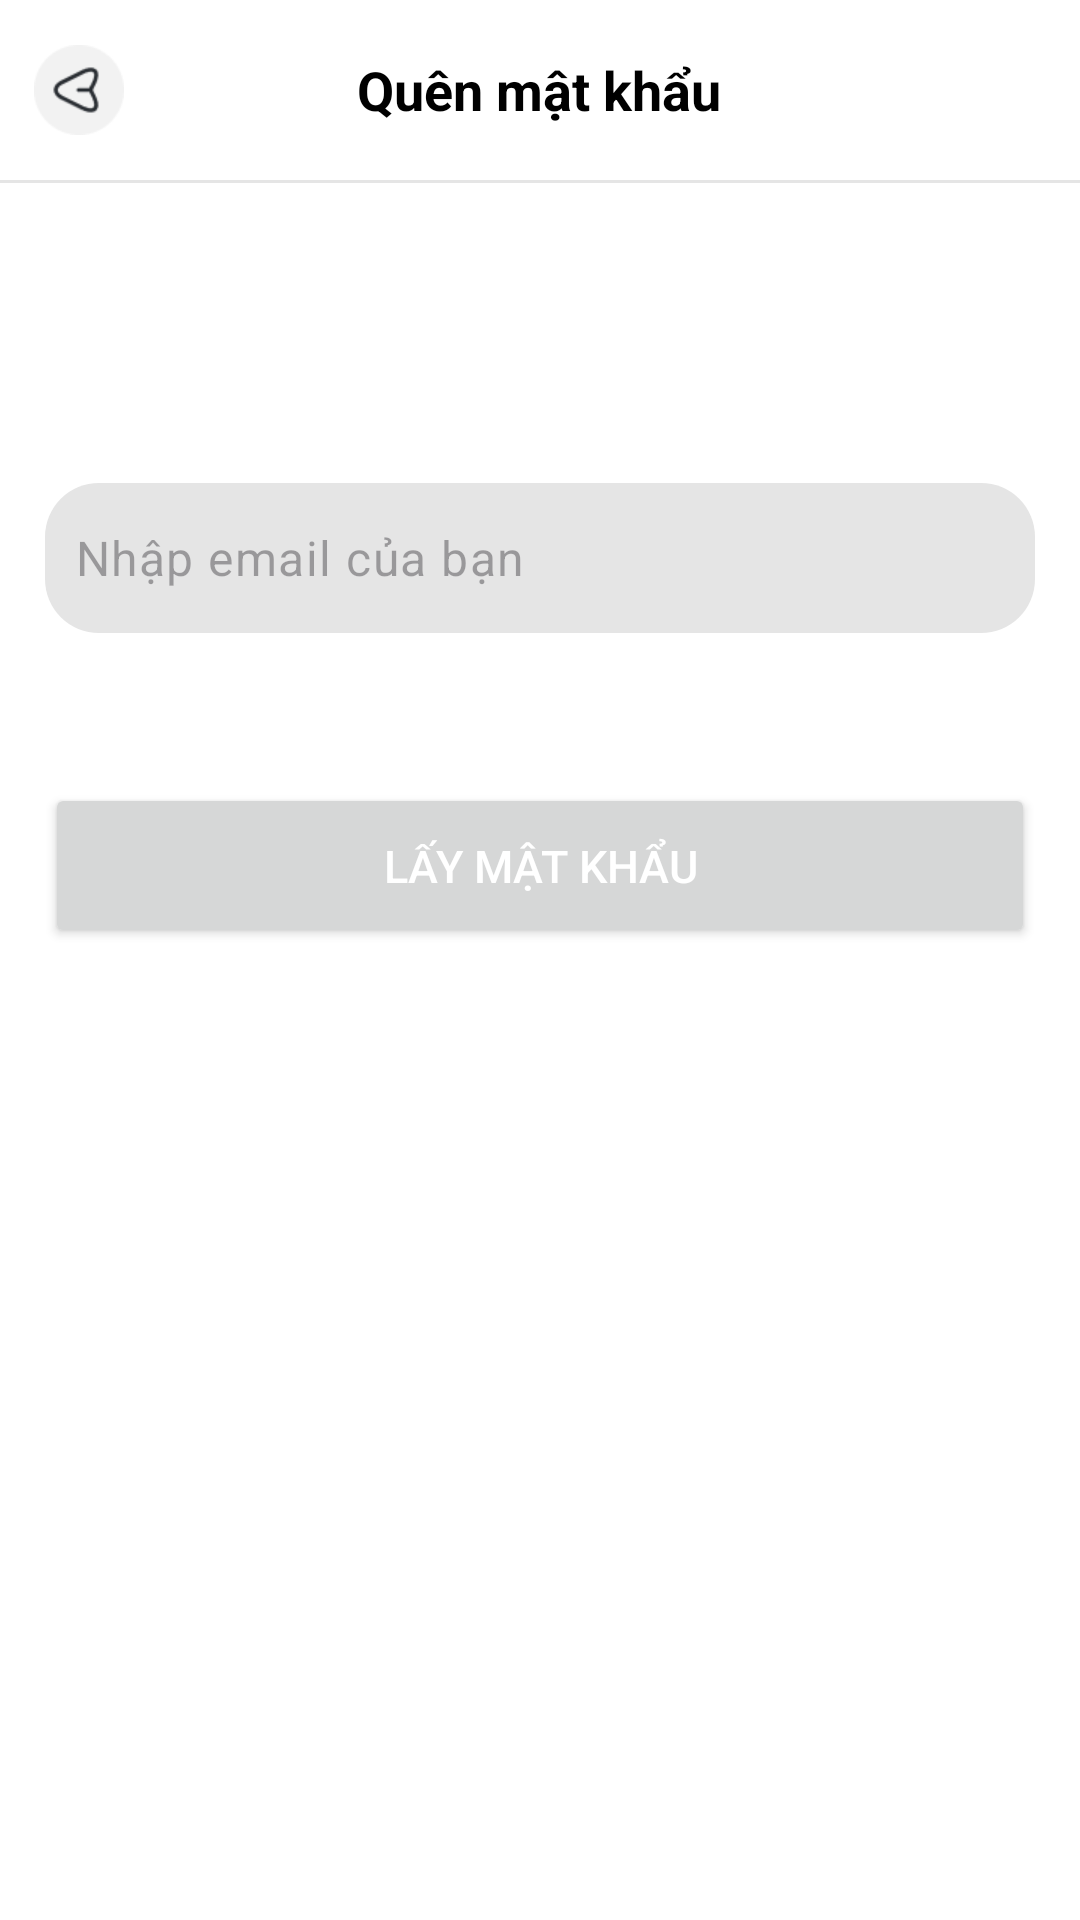

The Android layout XML behind this screen, and the referenced resources:
<!-- AndroidManifest.xml: application theme Theme.HotelManager -->
<!-- res/layout/activity_forgot_pass.xml -->
<?xml version="1.0" encoding="utf-8"?>
<androidx.constraintlayout.widget.ConstraintLayout xmlns:android="http://schemas.android.com/apk/res/android"
    xmlns:app="http://schemas.android.com/apk/res-auto"
    xmlns:tools="http://schemas.android.com/tools"
    android:layout_width="match_parent"
    android:id="@+id/layout_main"
    android:background="@color/white"
    android:layout_height="match_parent"
    tools:context=".activitys.ForgotPassActivity">
    <LinearLayout
        android:id="@+id/layout_1"
        android:weightSum="16"
        android:elevation="4dp"
        android:layout_marginHorizontal="5dp"
        android:orientation="horizontal"
        app:layout_constraintTop_toTopOf="parent"
        app:layout_constraintStart_toStartOf="parent"
        app:layout_constraintEnd_toEndOf="parent"
        android:layout_width="match_parent"
        android:layout_height="60dp">
        <ImageView
            android:layout_weight="3"
            android:src="@drawable/img_1"
            android:layout_gravity="start|center"
            android:id="@+id/btn_back"
            android:layout_width="0dp"
            android:layout_height="30dp"/>
        <TextView
            android:layout_weight="10"
            android:text="@string/forgotpass_string"
            android:textStyle="bold"
            android:textColor="@color/black"
            android:textSize="18sp"
            android:layout_gravity="start|center"
            android:gravity="center"
            android:layout_width="wrap_content"
            android:layout_height="wrap_content"/>

    </LinearLayout>
    <View
        android:id="@+id/line_1"
        app:layout_constraintTop_toBottomOf="@id/layout_1"
        android:background="@color/bg_edt_login"
        android:layout_width="match_parent"
        android:layout_height="1dp"/>
    <LinearLayout
        android:layout_marginTop="100dp"
        android:gravity="center"
        android:orientation="vertical"
        app:layout_constraintTop_toBottomOf="@id/line_1"
        app:layout_constraintStart_toStartOf="parent"
        app:layout_constraintEnd_toEndOf="parent"
        android:layout_width="match_parent"
        android:layout_height="wrap_content">
        <com.google.android.material.textfield.TextInputLayout
            app:hintEnabled="false"
            android:layout_width="330dp"
            android:layout_height="50dp">
            <com.google.android.material.textfield.TextInputEditText
                android:padding="10dp"
                android:background="@drawable/custom_edt"
                android:hint="Nhập email của bạn"
                android:inputType="textEmailAddress"
                android:id="@+id/edt_email"
                android:layout_width="match_parent"
                android:layout_height="match_parent"/>

        </com.google.android.material.textfield.TextInputLayout>

        <androidx.appcompat.widget.AppCompatButton
            android:layout_marginTop="50dp"
            android:elevation="10dp"
            android:shadowRadius="10"
            android:textColor="@color/white"
            android:id="@+id/btn_getPass"
            android:text="@string/l_y_m_t_kh_u"
            android:padding="10dp"
            android:textSize="15sp"
            android:layout_width="330dp"
            android:layout_height="55dp"/>
        <ProgressBar
            android:layout_marginTop="20dp"
            android:indeterminate="true"
            android:indeterminateTint="@color/bg_splash"
            android:visibility="gone"
            android:id="@+id/progress_bar"
            android:layout_width="20dp"
            android:layout_height="20dp"/>


    </LinearLayout>

</androidx.constraintlayout.widget.ConstraintLayout>
<!-- resources referenced by this layout -->
<resources>
  <color name="bg_edt_login">#E5E5E5</color>
  <color name="bg_splash">#0071FE</color>
  <color name="black">#FF000000</color>
  <color name="white">#FFFFFFFF</color>
  <!-- drawable custom_edt (drawable) -->
  <?xml version="1.0" encoding="utf-8"?>
  <shape xmlns:android="http://schemas.android.com/apk/res/android" android:shape="rectangle">
      <corners android:radius="18dp"/>
      <solid android:color="@color/bg_edt_login"/>
  
  </shape>
  <!-- drawable img_1: png bitmap (drawable, 1126 bytes) -->
  <string name="forgotpass_string">Quên mật khẩu</string>
  <string name="l_y_m_t_kh_u">Lấy mật khẩu</string>
  <style name="Theme.HotelManager" parent="Base.Theme.HotelManager" />
  <style name="Base.Theme.HotelManager" parent="Theme.Material3.DayNight.NoActionBar">
          
           <item name="colorPrimary">@color/bg_splash</item>
      </style>
</resources>
